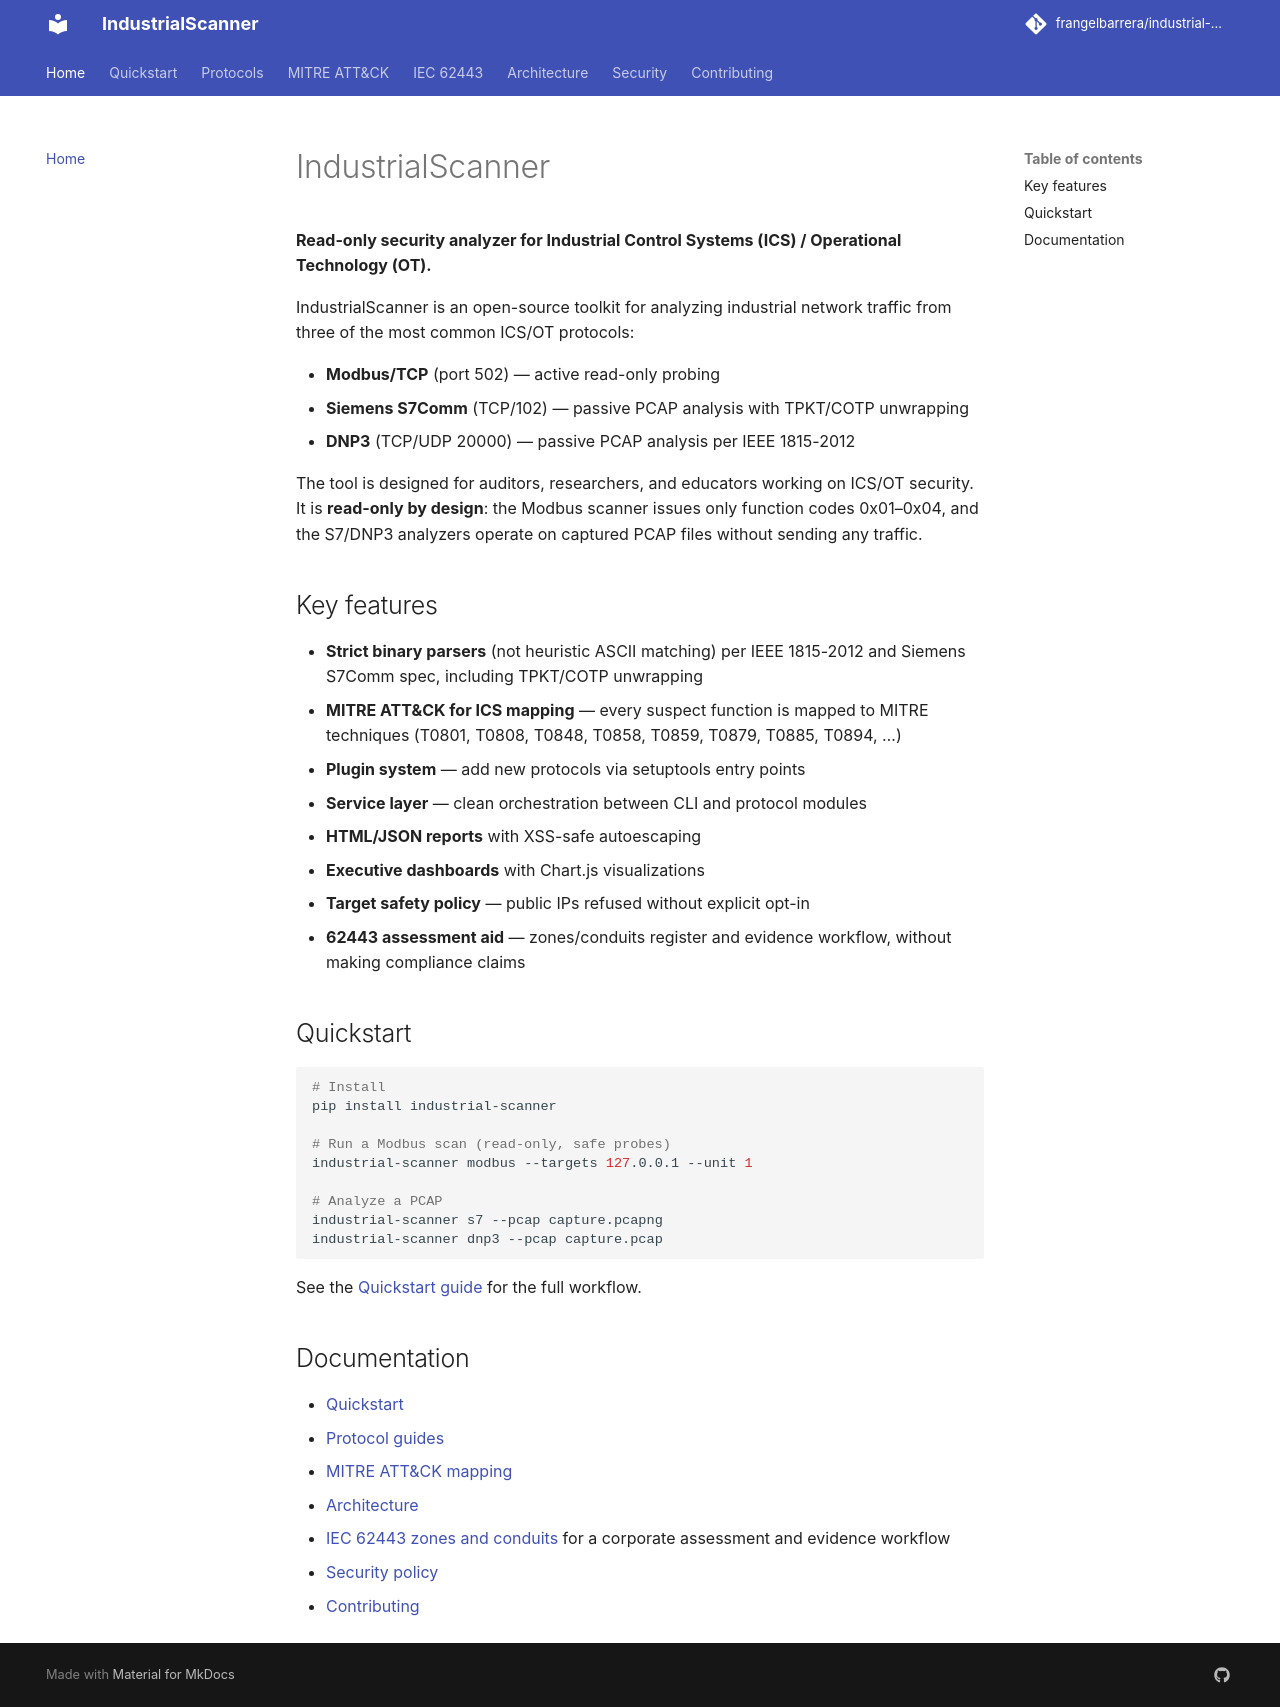

repository: frangelbarrera/industrial-scanner · page: index.html · generator: mkdocs

# IndustrialScanner

**Read-only security analyzer for Industrial Control Systems (ICS) / Operational Technology (OT).**

IndustrialScanner is an open-source toolkit for analyzing industrial network
traffic from three of the most common ICS/OT protocols:

- **Modbus/TCP** (port 502) — active read-only probing
- **Siemens S7Comm** (TCP/102) — passive PCAP analysis with TPKT/COTP unwrapping
- **DNP3** (TCP/UDP 20000) — passive PCAP analysis per IEEE 1815-2012

The tool is designed for auditors, researchers, and educators working on
ICS/OT security. It is **read-only by design**: the Modbus scanner issues only
function codes 0x01–0x04, and the S7/DNP3 analyzers operate on captured PCAP
files without sending any traffic.

## Key features

- **Strict binary parsers** (not heuristic ASCII matching) per IEEE 1815-2012
  and Siemens S7Comm spec, including TPKT/COTP unwrapping
- **MITRE ATT&CK for ICS mapping** — every suspect function is mapped to
  MITRE techniques (T0801, T0808, T0848, T0858, T0859, T0879, T0885, T0894, …)
- **Plugin system** — add new protocols via setuptools entry points
- **Service layer** — clean orchestration between CLI and protocol modules
- **HTML/JSON reports** with XSS-safe autoescaping
- **Executive dashboards** with Chart.js visualizations
- **Target safety policy** — public IPs refused without explicit opt-in
- **62443 assessment aid** — zones/conduits register and evidence workflow, without making compliance claims

## Quickstart

```bash
# Install
pip install industrial-scanner

# Run a Modbus scan (read-only, safe probes)
industrial-scanner modbus --targets 127.0.0.1 --unit 1

# Analyze a PCAP
industrial-scanner s7 --pcap capture.pcapng
industrial-scanner dnp3 --pcap capture.pcap
```

See the [Quickstart guide](quickstart.md) for the full workflow.

## Documentation

- [Quickstart](quickstart.md)
- [Protocol guides](protocols/modbus.md)
- [MITRE ATT&CK mapping](mitre-attack.md)
- [Architecture](architecture.md)
- [IEC 62443 zones and conduits](62443-zones-conduits.md) for a corporate assessment and evidence workflow
- [Security policy](security.md)
- [Contributing](contributing.md)
